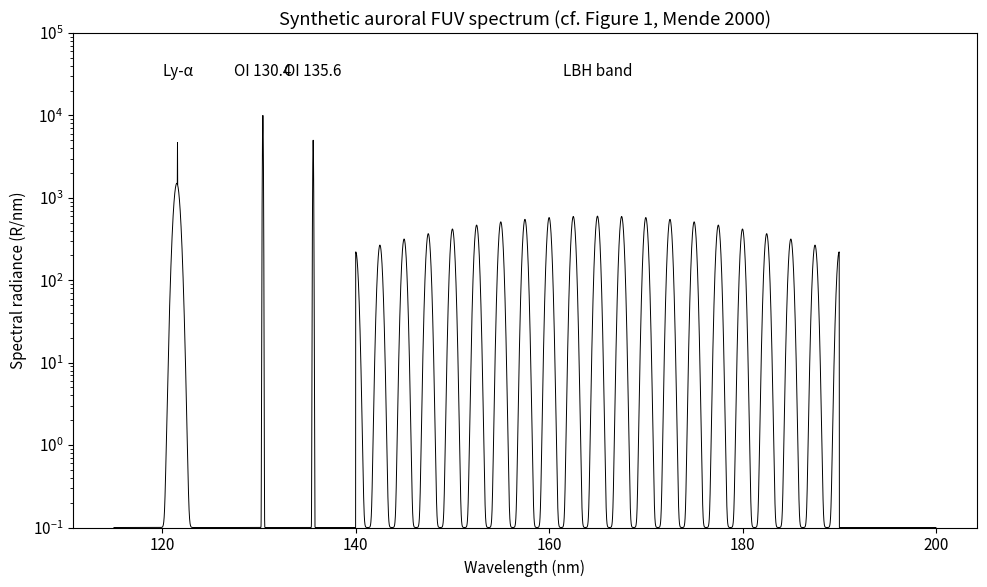
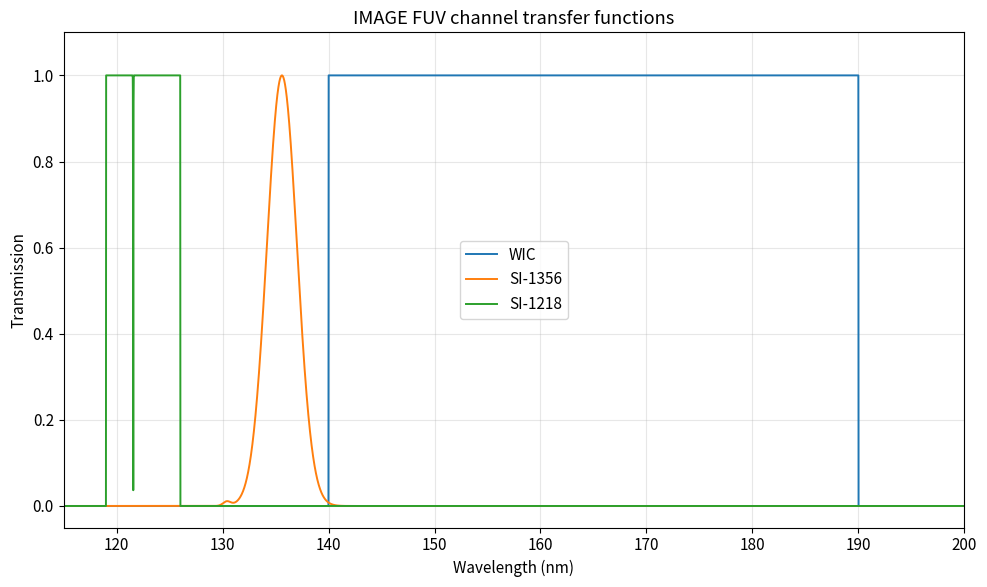
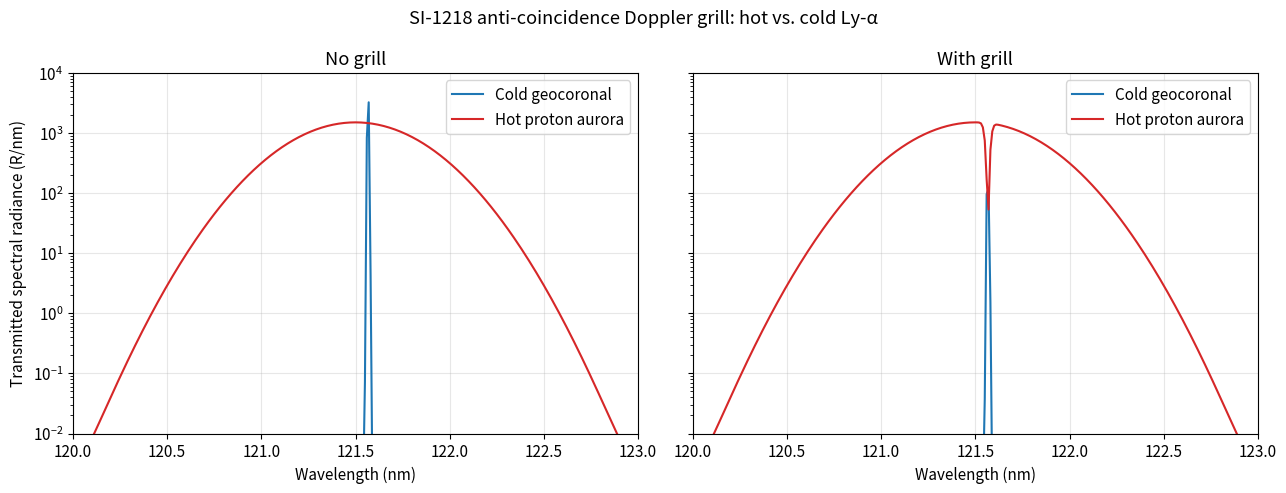
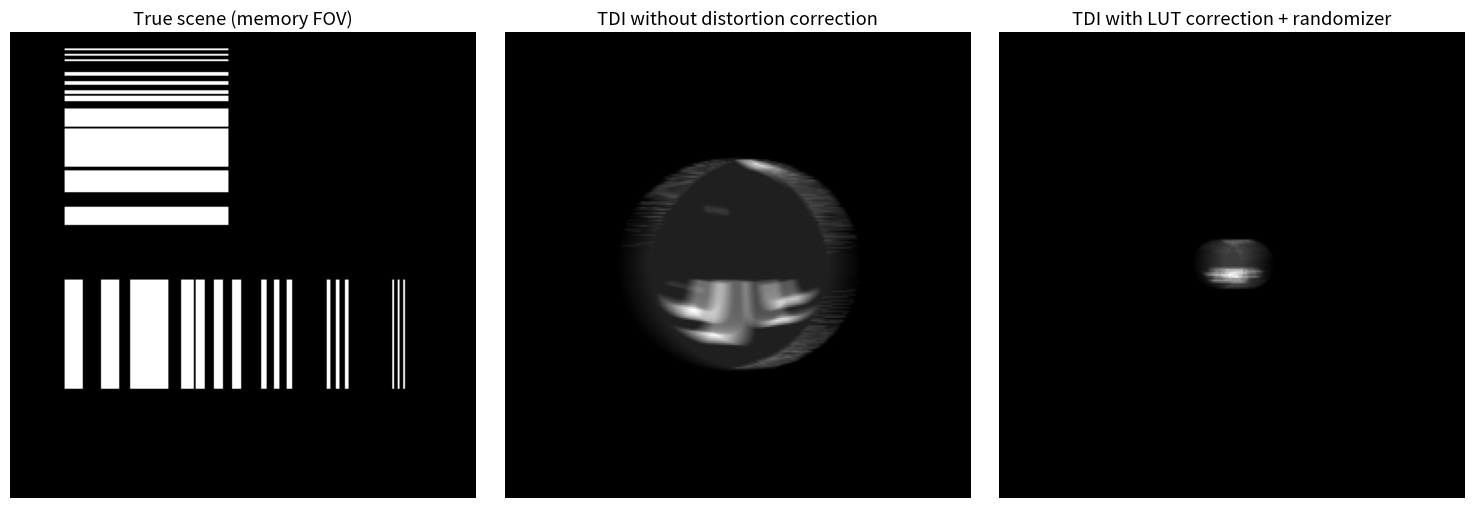

Write Python code to recreate these figures, in order.
import numpy as np
import matplotlib.pyplot as plt
from numpy.polynomial import polynomial as P

plt.rcParams['figure.figsize'] = (10, 6)
plt.rcParams['font.size'] = 11
RNG = np.random.default_rng(seed=42)

def auroral_fuv_spectrum(wavelength_nm: np.ndarray) -> np.ndarray:
    """Construct a synthetic auroral FUV spectrum (Rayleighs/nm).

    Approximates the modelled night-side auroral spectrum of Figure 1
    (R. L. Gattinger model, 10 kR of OI 130.4 nm).

    Args:
        wavelength_nm: Wavelength array in nanometres.

    Returns:
        Spectral radiance in Rayleighs per nanometre at each wavelength.
    """
    # Lyman-alpha components: cold geocoronal narrow line + hot Doppler-broadened
    cold_lya = 5e3 * np.exp(-((wavelength_nm - 121.5667) / 5e-3) ** 2)
    hot_lya = 1.5e3 * np.exp(-((wavelength_nm - 121.5) / 0.4) ** 2)
    # OI 130.4 triplet
    oi_1304 = 1e4 * np.exp(-((wavelength_nm - 130.4) / 0.05) ** 2)
    # OI 135.6 doublet
    oi_1356 = 5e3 * np.exp(-((wavelength_nm - 135.6) / 0.05) ** 2)
    # LBH band: many discrete lines from 140 to 190 nm with O2 absorption shape
    lbh_envelope = np.where(
        (wavelength_nm >= 140) & (wavelength_nm <= 190),
        1e3 * np.exp(-((wavelength_nm - 165) / 25) ** 2),
        0.0,
    )
    # Discrete LBH vibrational structure
    lines = np.zeros_like(wavelength_nm)
    for centre in np.arange(140, 191, 2.5):
        lines += 0.6 * np.exp(-((wavelength_nm - centre) / 0.3) ** 2)
    lbh = lbh_envelope * lines
    return cold_lya + hot_lya + oi_1304 + oi_1356 + lbh


wavelengths_nm = np.linspace(115, 200, 8501)
spectrum = auroral_fuv_spectrum(wavelengths_nm)

fig, ax = plt.subplots()
ax.semilogy(wavelengths_nm, spectrum + 1e-1, color='black', lw=0.7)
ax.set_xlabel('Wavelength (nm)')
ax.set_ylabel('Spectral radiance (R/nm)')
ax.set_title('Synthetic auroral FUV spectrum (cf. Figure 1, Mende 2000)')
ax.set_ylim(1e-1, 1e5)
for label, centre in [('Ly-α', 121.6), ('OI 130.4', 130.4), ('OI 135.6', 135.6), ('LBH band', 165)]:
    ax.annotate(label, xy=(centre, 5e3), xytext=(centre, 3e4), ha='center')
plt.tight_layout(); plt.show()

def wic_transfer(wavelength_nm: np.ndarray) -> np.ndarray:
    """WIC pass-band transmission (140-190 nm broadband LBH)."""
    return np.where((wavelength_nm >= 140) & (wavelength_nm <= 190), 1.0, 0.0)


def si1356_transfer(wavelength_nm: np.ndarray, rejection_130_4: float = 0.01) -> np.ndarray:
    """SI-1356 pass-band: 4.0 nm centred at 135.6, with rejection of 130.4.

    Args:
        wavelength_nm: Wavelength array (nm).
        rejection_130_4: Fractional residual transmission at 130.4 nm.
                         Paper requires < 1% (default 0.01).

    Returns:
        Wavelength-dependent transmission (0-1).
    """
    main = np.exp(-((wavelength_nm - 135.6) / 2.0) ** 2)  # 4 nm FWHM Gaussian
    leak = rejection_130_4 * np.exp(-((wavelength_nm - 130.4) / 0.5) ** 2)
    return main + leak


def si1218_transfer(wavelength_nm: np.ndarray, grill_depth: float = 1e-2) -> np.ndarray:
    """SI-1218 Doppler-Ly-alpha channel with anti-coincidence grill.

    The pass-band is 119-126 nm (broad), but a deep notch at the cold
    geocoronal Ly-alpha line (121.5667 nm) suppresses the bright cold
    component by a factor of ~1/grill_depth.

    Args:
        wavelength_nm: Wavelength array (nm).
        grill_depth: Residual transmission at the line centre.

    Returns:
        Transmission array.
    """
    pass_band = np.where((wavelength_nm >= 119) & (wavelength_nm <= 126), 1.0, 0.0)
    notch = 1.0 - (1.0 - grill_depth) * np.exp(-((wavelength_nm - 121.5667) / 0.02) ** 2)
    return pass_band * notch


fig, ax = plt.subplots()
for fn, label in [(wic_transfer, 'WIC'), (si1356_transfer, 'SI-1356'), (si1218_transfer, 'SI-1218')]:
    ax.plot(wavelengths_nm, fn(wavelengths_nm), label=label, lw=1.4)
ax.set_xlabel('Wavelength (nm)')
ax.set_ylabel('Transmission')
ax.set_title('IMAGE FUV channel transfer functions')
ax.set_xlim(115, 200); ax.set_ylim(-0.05, 1.1); ax.legend(); ax.grid(alpha=0.3)
plt.tight_layout(); plt.show()

def channel_counts(
    spectrum_R_per_nm: np.ndarray,
    transfer: np.ndarray,
    wavelength_nm: np.ndarray,
    pixel_solid_angle_sr: float,
    equivalent_aperture_cm2: float,
    exposure_s: float,
) -> float:
    """Compute the per-pixel counts seen by a channel given a spectrum.

    Implements equation (S) of the notes with the per-channel transfer
    function applied as a wavelength-dependent weight:
        C = A_e * t_exp * Omega * 80000 * integral(T(lambda) * I(lambda) dlambda)

    Args:
        spectrum_R_per_nm: Source spectrum (Rayleighs/nm).
        transfer: Channel transfer function (0-1) on the same wavelength grid.
        wavelength_nm: Wavelength grid.
        pixel_solid_angle_sr: Pixel solid angle in steradians.
        equivalent_aperture_cm2: Equivalent aperture A_e (cm^2).
        exposure_s: Exposure duration (s) for one spin.

    Returns:
        Expected counts per pixel for the integrated exposure.
    """
    integrand = transfer * spectrum_R_per_nm
    integrated_R = np.trapz(integrand, wavelength_nm)
    return integrated_R * pixel_solid_angle_sr * 80_000.0 * equivalent_aperture_cm2 * exposure_s


channels = {
    'WIC': dict(transfer=wic_transfer(wavelengths_nm), omega=1.3e-6, ae=0.04, t=10.0),
    'SI-1356': dict(transfer=si1356_transfer(wavelengths_nm), omega=4.2e-6, ae=0.008, t=5.0),
    'SI-1218': dict(transfer=si1218_transfer(wavelengths_nm), omega=4.2e-6, ae=0.010, t=5.0),
}

print(f"{'Channel':10s} {'Counts/pix':>12s} {'SNR (Poisson)':>15s}")
for name, p in channels.items():
    n = channel_counts(spectrum, p['transfer'], wavelengths_nm,
                       p['omega'], p['ae'], p['t'])
    print(f"{name:10s} {n:12.2f} {np.sqrt(max(n, 1)):15.2f}")

# Decompose the spectrum into cold-Ly-alpha-only and everything-else parts
cold_only = 5e3 * np.exp(-((wavelengths_nm - 121.5667) / 5e-3) ** 2)
hot_only = 1.5e3 * np.exp(-((wavelengths_nm - 121.5) / 0.4) ** 2)

no_grill = np.where((wavelengths_nm >= 119) & (wavelengths_nm <= 126), 1.0, 0.0)
with_grill = si1218_transfer(wavelengths_nm)

p = channels['SI-1218']
results = {}
for label, transfer in [('No grill', no_grill), ('With grill', with_grill)]:
    cold_counts = channel_counts(cold_only, transfer, wavelengths_nm,
                                  p['omega'], p['ae'], p['t'])
    hot_counts = channel_counts(hot_only, transfer, wavelengths_nm,
                                 p['omega'], p['ae'], p['t'])
    results[label] = (cold_counts, hot_counts)
    print(f"{label:12s} cold = {cold_counts:10.2f} cts, hot = {hot_counts:10.2f} cts, "
          f"contrast hot/cold = {hot_counts/max(cold_counts,1e-9):.4f}")

# Visualise the rejection
fig, axes = plt.subplots(1, 2, figsize=(13, 5), sharey=True)
for ax, (label, transfer) in zip(axes, [('No grill', no_grill), ('With grill', with_grill)]):
    ax.semilogy(wavelengths_nm, transfer * cold_only + 1e-3, label='Cold geocoronal', color='C0')
    ax.semilogy(wavelengths_nm, transfer * hot_only + 1e-3, label='Hot proton aurora', color='C3')
    ax.set_title(label)
    ax.set_xlim(120, 123); ax.set_ylim(1e-2, 1e4)
    ax.set_xlabel('Wavelength (nm)')
    ax.legend(); ax.grid(alpha=0.3)
axes[0].set_ylabel('Transmitted spectral radiance (R/nm)')
fig.suptitle('SI-1218 anti-coincidence Doppler grill: hot vs. cold Ly-α')
plt.tight_layout(); plt.show()

def forward_distortion(
    x0: np.ndarray, y0: np.ndarray, k: float = 4e-4
) -> tuple[np.ndarray, np.ndarray]:
    """Model the optical pincushion distortion of a wide-field UV imager.

    A simple radial cubic distortion centred at (0, 0):
        x1 = x0 * (1 + k * (x0^2 + y0^2)),  similar for y1.

    Args:
        x0, y0: Inertial-space pixel coordinates (centred, in pixels).
        k: Radial distortion coefficient (positive = pincushion).

    Returns:
        Distorted detector coordinates (x1, y1).
    """
    r2 = x0 ** 2 + y0 ** 2
    x1 = x0 * (1 + k * r2)
    y1 = y0 * (1 + k * r2)
    return x1, y1


def cubic_features(x: np.ndarray, y: np.ndarray) -> np.ndarray:
    """Build the 10-term cubic feature matrix for Mende et al. Eqs (3)/(4).

    Returns columns ordered as:
        [1, x, y, x^2, y^2, x*y, x^3, x^2*y, x*y^2, y^3].
    """
    return np.column_stack([
        np.ones_like(x), x, y, x**2, y**2, x*y,
        x**3, x**2 * y, x * y**2, y**3,
    ])


def fit_distortion_polynomial(
    x1: np.ndarray, y1: np.ndarray, x0: np.ndarray, y0: np.ndarray
) -> tuple[np.ndarray, np.ndarray]:
    """Least-squares fit of the inverse cubic distortion polynomial.

    Solves x0 = sum_i A_i * phi_i(x1, y1) and similarly for y0, where the
    feature vector phi follows Eqs (3) and (4) of the paper.

    Args:
        x1, y1: Detector-space calibration coordinates.
        x0, y0: Corresponding true inertial coordinates.

    Returns:
        Coefficient vectors (A, B) of length 10.
    """
    phi = cubic_features(x1, y1)
    A, *_ = np.linalg.lstsq(phi, x0, rcond=None)
    B, *_ = np.linalg.lstsq(phi, y0, rcond=None)
    return A, B


# Build a 13x13 calibration grid covering the central FOV
grid_axis = np.linspace(-100, 100, 13)
gx, gy = np.meshgrid(grid_axis, grid_axis)
x0_cal, y0_cal = gx.ravel(), gy.ravel()
x1_cal, y1_cal = forward_distortion(x0_cal, y0_cal)
A_coef, B_coef = fit_distortion_polynomial(x1_cal, y1_cal, x0_cal, y0_cal)

# Validate residuals
phi_cal = cubic_features(x1_cal, y1_cal)
x_resid = phi_cal @ A_coef - x0_cal
y_resid = phi_cal @ B_coef - y0_cal
rms_pix = np.sqrt(np.mean(x_resid**2 + y_resid**2))
print(f"Calibration grid RMS residual: {rms_pix:.4f} pixel  (target <0.5)")

def build_distortion_lut(shape: tuple[int, int], A: np.ndarray, B: np.ndarray) -> tuple[np.ndarray, np.ndarray]:
    """Pre-compute the on-board distortion-correction LUT.

    For every detector pixel (x1, y1) the LUT gives the corrected memory
    address (x2, y2). At read-out time the rotation offset (Eq 5) is
    added on top of this LUT value.

    Args:
        shape: (height, width) of the detector in pixels.
        A, B: 10-term cubic coefficient vectors from `fit_distortion_polynomial`.

    Returns:
        LUT_x, LUT_y arrays of shape `shape` with the corrected coordinates.
    """
    h, w = shape
    yy, xx = np.mgrid[:h, :w]
    xx_c = xx - w / 2
    yy_c = yy - h / 2
    phi = cubic_features(xx_c.ravel(), yy_c.ravel())
    lut_x = (phi @ A).reshape(shape) + w / 2
    lut_y = (phi @ B).reshape(shape) + h / 2
    return lut_x, lut_y


def make_test_scene(size: int = 256) -> np.ndarray:
    """Construct a USAF-like resolution test target as the inertial-space scene."""
    img = np.ones((size, size)) * 0.1
    # Vertical bars of decreasing pitch
    for i, pitch in enumerate([20, 14, 10, 7, 5, 3]):
        x0 = 30 + i * 36
        for k in range(3):
            xa = x0 + k * pitch
            img[60:120, xa:xa + max(pitch // 2, 1)] = 0.9
    # Horizontal bars
    for i, pitch in enumerate([20, 14, 10, 7, 5, 3]):
        y0 = 150 + i * 18
        for k in range(3):
            ya = y0 + k * pitch
            img[ya:ya + max(pitch // 2, 1), 30:120] = 0.9
    return img


scene = make_test_scene()
lut_x, lut_y = build_distortion_lut(scene.shape, A_coef, B_coef)
print(f"LUT range: x ∈ [{lut_x.min():.1f}, {lut_x.max():.1f}], "
      f"y ∈ [{lut_y.min():.1f}, {lut_y.max():.1f}]")

def sample_distorted_image(scene: np.ndarray, rotation_deg: float = 0.0) -> np.ndarray:
    """Simulate one CCD frame seen through the distorting optics on a rotating platform.

    For each detector pixel (x1, y1) we compute the corresponding inertial
    angle (x0, y0), rotate it about the scene centre by `rotation_deg`, and
    sample the scene at that location with bilinear interpolation.

    Args:
        scene: True inertial scene array.
        rotation_deg: Spacecraft rotation since exposure start, degrees.

    Returns:
        Detector-space image (same shape as scene).
    """
    h, w = scene.shape
    yy, xx = np.mgrid[:h, :w]
    xx_c = xx - w / 2
    yy_c = yy - h / 2
    # Inverse-distort detector coords back to inertial coords (use identity for forward sim)
    # Here we construct distorted coordinates directly from a regular detector grid.
    # Apply rotation in inertial frame BEFORE sampling.
    th = np.deg2rad(rotation_deg)
    cos_t, sin_t = np.cos(th), np.sin(th)
    # Forward: detector coords were obtained from inertial coords (xi, yi) via forward_distortion.
    # Approximate the inverse by Newton on (xi, yi) starting at the LUT correction.
    xi = xx_c.copy().astype(float)
    yi = yy_c.copy().astype(float)
    for _ in range(5):
        x_pred, y_pred = forward_distortion(xi, yi)
        xi += xx_c - x_pred
        yi += yy_c - y_pred
    xr = cos_t * xi - sin_t * yi + w / 2
    yr = sin_t * xi + cos_t * yi + h / 2
    # Bilinear sample of `scene` at (xr, yr)
    x_lo = np.clip(np.floor(xr).astype(int), 0, w - 2)
    y_lo = np.clip(np.floor(yr).astype(int), 0, h - 2)
    fx = xr - x_lo; fy = yr - y_lo
    img = (
        (1 - fx) * (1 - fy) * scene[y_lo, x_lo]
        + fx * (1 - fy) * scene[y_lo, x_lo + 1]
        + (1 - fx) * fy * scene[y_lo + 1, x_lo]
        + fx * fy * scene[y_lo + 1, x_lo + 1]
    )
    img[(xr < 0) | (xr >= w) | (yr < 0) | (yr >= h)] = 0.0
    return img


def tdi_stack(
    scene: np.ndarray,
    lut_x: np.ndarray,
    lut_y: np.ndarray,
    rotation_rate_deg_s: float = 3.0,
    exposure_s: float = 10.0,
    frames_per_s: float = 30.0,
    apply_correction: bool = True,
    randomizer: bool = True,
) -> np.ndarray:
    """Co-add frames in TDI mode with on-board distortion correction.

    Args:
        scene: True inertial scene.
        lut_x, lut_y: Pre-built distortion-correction LUT.
        rotation_rate_deg_s: Spacecraft spin rate (3°/s nominal).
        exposure_s: Total integration time per spin (10 s for WIC).
        frames_per_s: WIC CCD frame rate (30 fps).
        apply_correction: If True, use the LUT to undo distortion.
        randomizer: If True, dither the truncated LUT address by 0-15/16 pixel.

    Returns:
        Memory-FOV image after TDI co-addition.
    """
    h, w = scene.shape
    memory = np.zeros_like(scene, dtype=float)
    n_frames = int(exposure_s * frames_per_s)
    # Pixel offset per frame from rotation (pixels per frame at scene scale)
    # For this demo, 1 pixel == 0.1 degree so 3°/s -> 1 pixel per frame at 30 fps would be very fast;
    # we scale to a small offset so that the test grid stays in FOV.
    deg_per_frame = rotation_rate_deg_s / frames_per_s
    px_per_frame = deg_per_frame * 2.0  # 2 px/deg arbitrary scaling for visualization
    for k in range(n_frames):
        rot_deg = (k - n_frames / 2) * deg_per_frame
        frame = sample_distorted_image(scene, rotation_deg=rot_deg)
        # Choose memory addresses
        if apply_correction:
            mx, my = lut_x.copy(), lut_y.copy()
        else:
            yy, xx = np.mgrid[:h, :w]
            mx, my = xx.astype(float), yy.astype(float)
        if randomizer:
            mx = mx + RNG.uniform(-0.5, 0.5, size=mx.shape)
            my = my + RNG.uniform(-0.5, 0.5, size=my.shape)
        # Rotation offset (Eq 5)
        mx = mx - (k - n_frames / 2) * px_per_frame
        # Round and accumulate
        ix = np.clip(np.round(mx).astype(int), 0, w - 1)
        iy = np.clip(np.round(my).astype(int), 0, h - 1)
        np.add.at(memory, (iy, ix), frame)
    return memory / max(n_frames, 1)


memory_no_corr = tdi_stack(scene, lut_x, lut_y, exposure_s=3.0, apply_correction=False, randomizer=False)
memory_with_corr = tdi_stack(scene, lut_x, lut_y, exposure_s=3.0, apply_correction=True, randomizer=True)

fig, axes = plt.subplots(1, 3, figsize=(15, 5))
axes[0].imshow(scene, cmap='gray', origin='lower'); axes[0].set_title('True scene (memory FOV)')
axes[1].imshow(memory_no_corr, cmap='gray', origin='lower'); axes[1].set_title('TDI without distortion correction')
axes[2].imshow(memory_with_corr, cmap='gray', origin='lower'); axes[2].set_title('TDI with LUT correction + randomizer')
for ax in axes: ax.axis('off')
plt.tight_layout(); plt.show()

# Quantitative residual: average pointing error of corrected coordinates over a denser grid
test_axis = np.linspace(-90, 90, 41)
tx, ty = np.meshgrid(test_axis, test_axis)
x1_t, y1_t = forward_distortion(tx.ravel(), ty.ravel())
phi_t = cubic_features(x1_t, y1_t)
x2_t = phi_t @ A_coef; y2_t = phi_t @ B_coef
rms = np.sqrt(np.mean((x2_t - tx.ravel()) ** 2 + (y2_t - ty.ravel()) ** 2))
max_err = np.max(np.hypot(x2_t - tx.ravel(), y2_t - ty.ravel()))
print(f"Independent test grid: RMS residual = {rms:.4f} pix, max residual = {max_err:.4f} pix")
print("Mende et al. 2000 reported worst-case error 'much less than 0.5 pixel'.")
